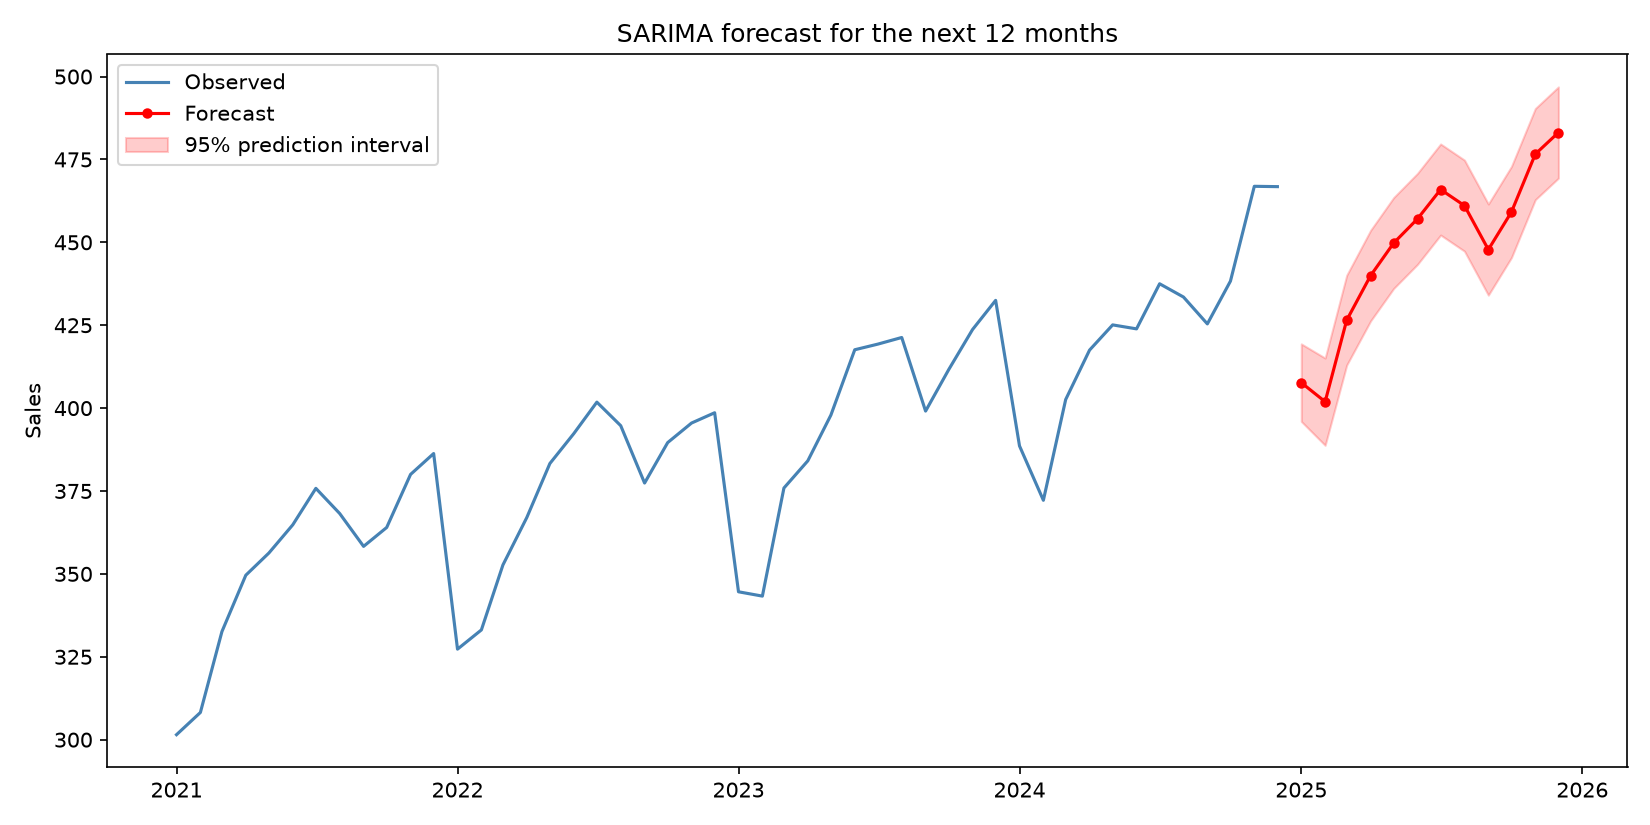

Values plotted in this chart, from the file beside it:
date, forecast, lower_95, upper_95
2025-01-01, 407.7, 396, 419.4
2025-02-01, 401.9, 388.8, 415.1
2025-03-01, 426.5, 413, 440.1
2025-04-01, 439.9, 426.3, 453.6
2025-05-01, 449.8, 436.1, 463.5
2025-06-01, 457.1, 443.4, 470.8
2025-07-01, 465.9, 452.2, 479.7
2025-08-01, 461.1, 447.3, 474.8
2025-09-01, 447.8, 434.1, 461.6
2025-10-01, 459.1, 445.4, 472.9
2025-11-01, 476.6, 462.9, 490.4
2025-12-01, 483.1, 469.4, 496.9
